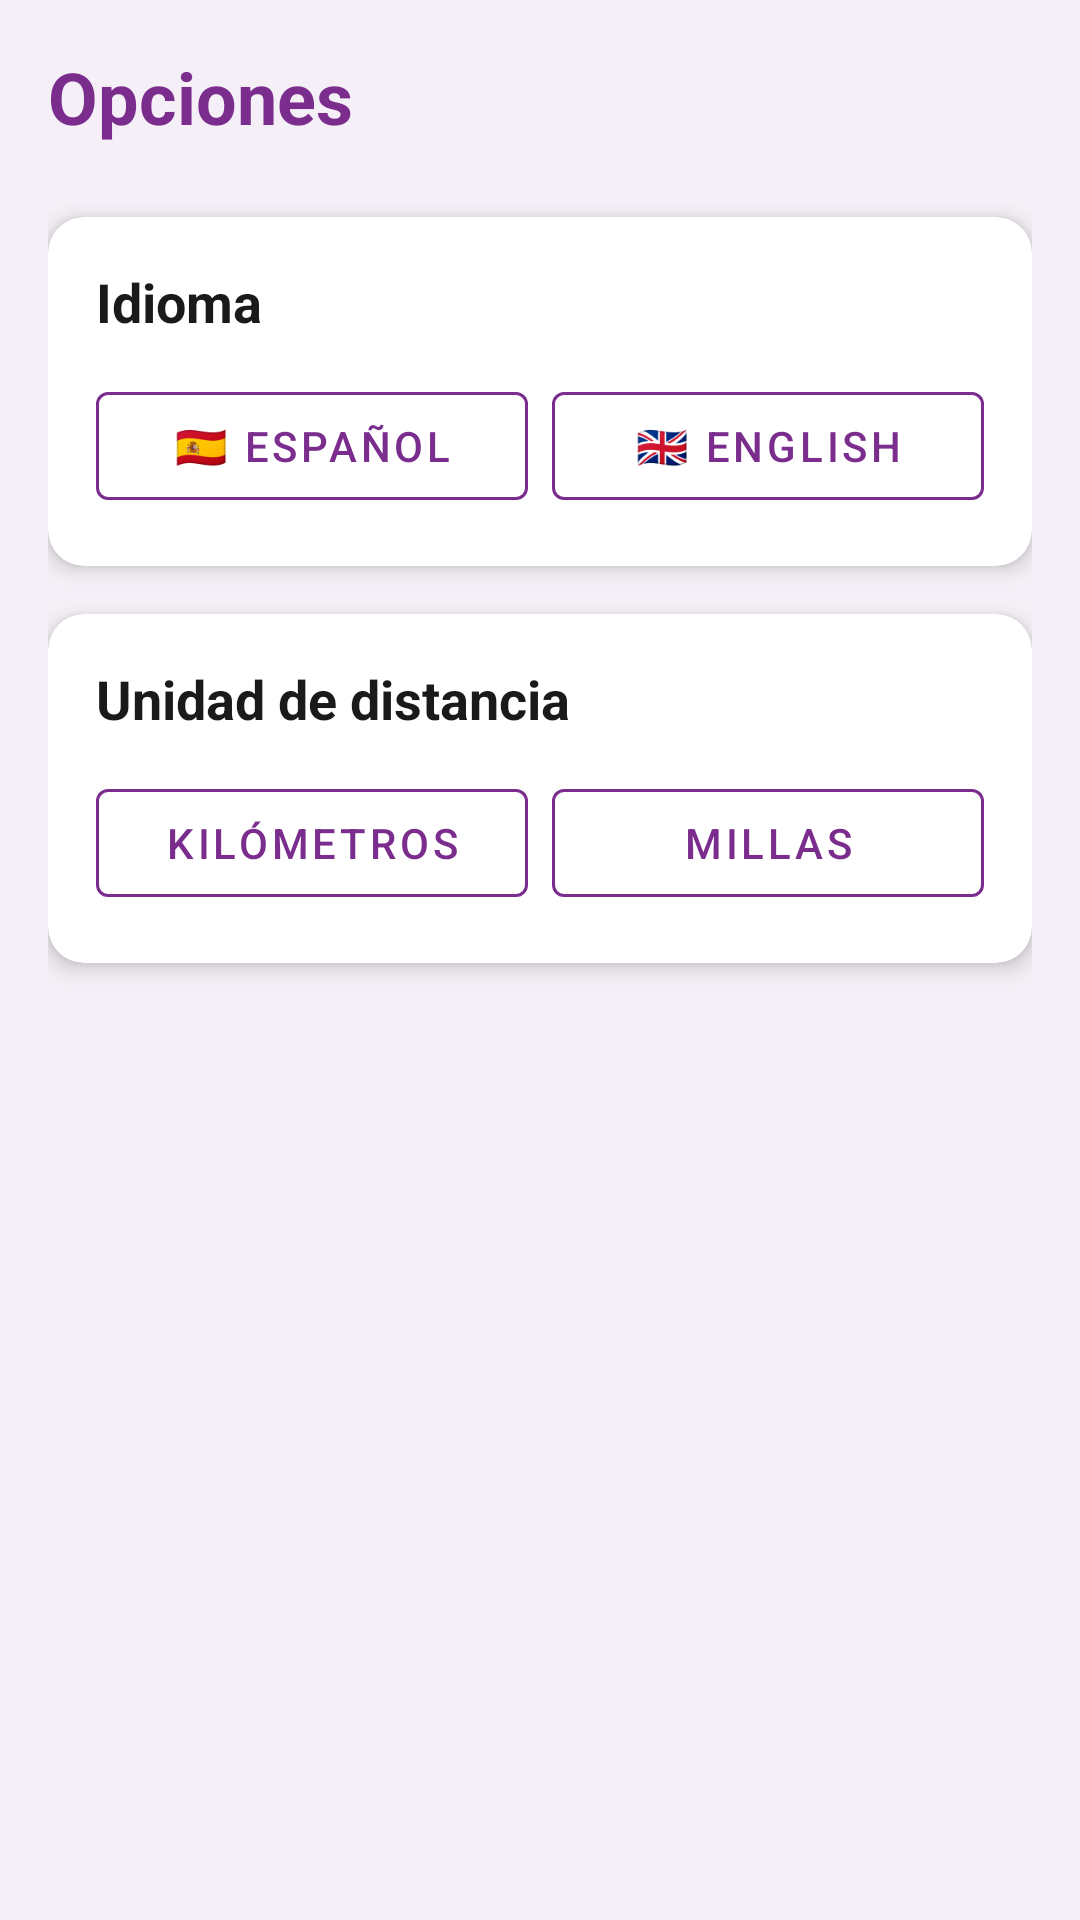

Produce the Android XML layout that renders to this screen, including the resource entries it uses.
<!-- AndroidManifest.xml: application theme Theme.PokeRun -->
<!-- res/layout/fragment_settings.xml -->
<?xml version="1.0" encoding="utf-8"?>
<ScrollView xmlns:android="http://schemas.android.com/apk/res/android"
    xmlns:app="http://schemas.android.com/apk/res-auto"
    android:layout_width="match_parent"
    android:layout_height="match_parent"
    android:padding="16dp"
    android:background="@android:color/transparent">

    <LinearLayout
        android:layout_width="match_parent"
        android:layout_height="wrap_content"
        android:orientation="vertical">

        
        <TextView
            android:layout_width="wrap_content"
            android:layout_height="wrap_content"
            android:text="@string/settings"
            android:textSize="24sp"
            android:textStyle="bold"
            android:textColor="@color/masterball_purple"
            android:layout_marginBottom="24dp" />

        
        <com.google.android.material.card.MaterialCardView
            android:layout_width="match_parent"
            android:layout_height="wrap_content"
            android:layout_marginBottom="16dp"
            app:cardElevation="4dp"
            app:cardCornerRadius="12dp">

            <LinearLayout
                android:layout_width="match_parent"
                android:layout_height="wrap_content"
                android:orientation="vertical"
                android:padding="16dp">

                <TextView
                    android:layout_width="wrap_content"
                    android:layout_height="wrap_content"
                    android:text="@string/language"
                    android:textSize="18sp"
                    android:textStyle="bold"
                    android:textColor="@color/text_primary"
                    android:layout_marginBottom="12dp" />

                <LinearLayout
                    android:layout_width="match_parent"
                    android:layout_height="wrap_content"
                    android:orientation="horizontal">

                    <com.google.android.material.button.MaterialButton
                        android:id="@+id/btn_language_es"
                        android:layout_width="0dp"
                        android:layout_height="wrap_content"
                        android:layout_weight="1"
                        android:layout_marginEnd="8dp"
                        android:text="🇪🇸 Español"
                        style="@style/Widget.MaterialComponents.Button.OutlinedButton"
                        app:strokeColor="@color/masterball_purple" />

                    <com.google.android.material.button.MaterialButton
                        android:id="@+id/btn_language_en"
                        android:layout_width="0dp"
                        android:layout_height="wrap_content"
                        android:layout_weight="1"
                        android:text="🇬🇧 English"
                        style="@style/Widget.MaterialComponents.Button.OutlinedButton"
                        app:strokeColor="@color/masterball_purple" />

                </LinearLayout>

            </LinearLayout>

        </com.google.android.material.card.MaterialCardView>

        
        <com.google.android.material.card.MaterialCardView
            android:layout_width="match_parent"
            android:layout_height="wrap_content"
            android:layout_marginBottom="16dp"
            app:cardElevation="4dp"
            app:cardCornerRadius="12dp">

            <LinearLayout
                android:layout_width="match_parent"
                android:layout_height="wrap_content"
                android:orientation="vertical"
                android:padding="16dp">

                <TextView
                    android:layout_width="wrap_content"
                    android:layout_height="wrap_content"
                    android:text="@string/distance_unit"
                    android:textSize="18sp"
                    android:textStyle="bold"
                    android:textColor="@color/text_primary"
                    android:layout_marginBottom="12dp" />

                <LinearLayout
                    android:layout_width="match_parent"
                    android:layout_height="wrap_content"
                    android:orientation="horizontal">

                    <com.google.android.material.button.MaterialButton
                        android:id="@+id/btn_unit_km"
                        android:layout_width="0dp"
                        android:layout_height="wrap_content"
                        android:layout_weight="1"
                        android:layout_marginEnd="8dp"
                        android:text="@string/kilometers"
                        style="@style/Widget.MaterialComponents.Button.OutlinedButton"
                        app:strokeColor="@color/masterball_purple" />

                    <com.google.android.material.button.MaterialButton
                        android:id="@+id/btn_unit_mi"
                        android:layout_width="0dp"
                        android:layout_height="wrap_content"
                        android:layout_weight="1"
                        android:text="@string/miles"
                        style="@style/Widget.MaterialComponents.Button.OutlinedButton"
                        app:strokeColor="@color/masterball_purple" />

                </LinearLayout>

            </LinearLayout>

        </com.google.android.material.card.MaterialCardView>

    </LinearLayout>

</ScrollView>
<!-- resources referenced by this layout -->
<resources>
  <color name="masterball_purple">#7B2D8E</color>
  <color name="text_primary">#1A1A1A</color>
  <string name="distance_unit">Unidad de distancia</string>
  <string name="kilometers">Kilómetros</string>
  <string name="language">Idioma</string>
  <string name="miles">Millas</string>
  <string name="settings">Opciones</string>
  <style name="Theme.PokeRun" parent="Theme.MaterialComponents.Light.NoActionBar">
          
          <item name="colorPrimary">@color/masterball_purple</item>
          <item name="colorPrimaryVariant">@color/masterball_purple_dark</item>
          <item name="colorOnPrimary">@color/masterball_white</item>
          
          
          <item name="colorSecondary">@color/masterball_pink</item>
          <item name="colorSecondaryVariant">@color/masterball_magenta</item>
          <item name="colorOnSecondary">@color/masterball_white</item>
          
          
          <item name="android:colorBackground">@color/background_light</item>
          <item name="colorSurface">@color/surface_light</item>
          <item name="colorOnSurface">@color/text_primary</item>
          
          
          <item name="colorError">@color/error</item>
          <item name="colorOnError">@color/masterball_white</item>
          
          
          <item name="android:statusBarColor">@color/masterball_purple_dark</item>
          <item name="android:navigationBarColor">@color/masterball_purple</item>
          
          
          <item name="bottomNavigationStyle">@style/Widget.PokeRun.BottomNavigationView</item>
      </style>
  <color name="masterball_purple_dark">#5D1A6E</color>
  <color name="masterball_white">#FFFFFF</color>
  <color name="masterball_pink">#E040FB</color>
  <color name="masterball_magenta">#D500F9</color>
  <color name="background_light">#F5F0F7</color>
  <color name="surface_light">#FFFFFF</color>
  <color name="error">#F44336</color>
  <style name="Widget.PokeRun.BottomNavigationView" parent="Widget.MaterialComponents.BottomNavigationView.Colored">
          <item name="backgroundTint">@color/masterball_purple</item>
          <item name="itemIconTint">@color/bottom_nav_item_color</item>
          <item name="itemTextColor">@color/bottom_nav_item_color</item>
          <item name="itemRippleColor">@color/masterball_pink</item>
      </style>
</resources>
